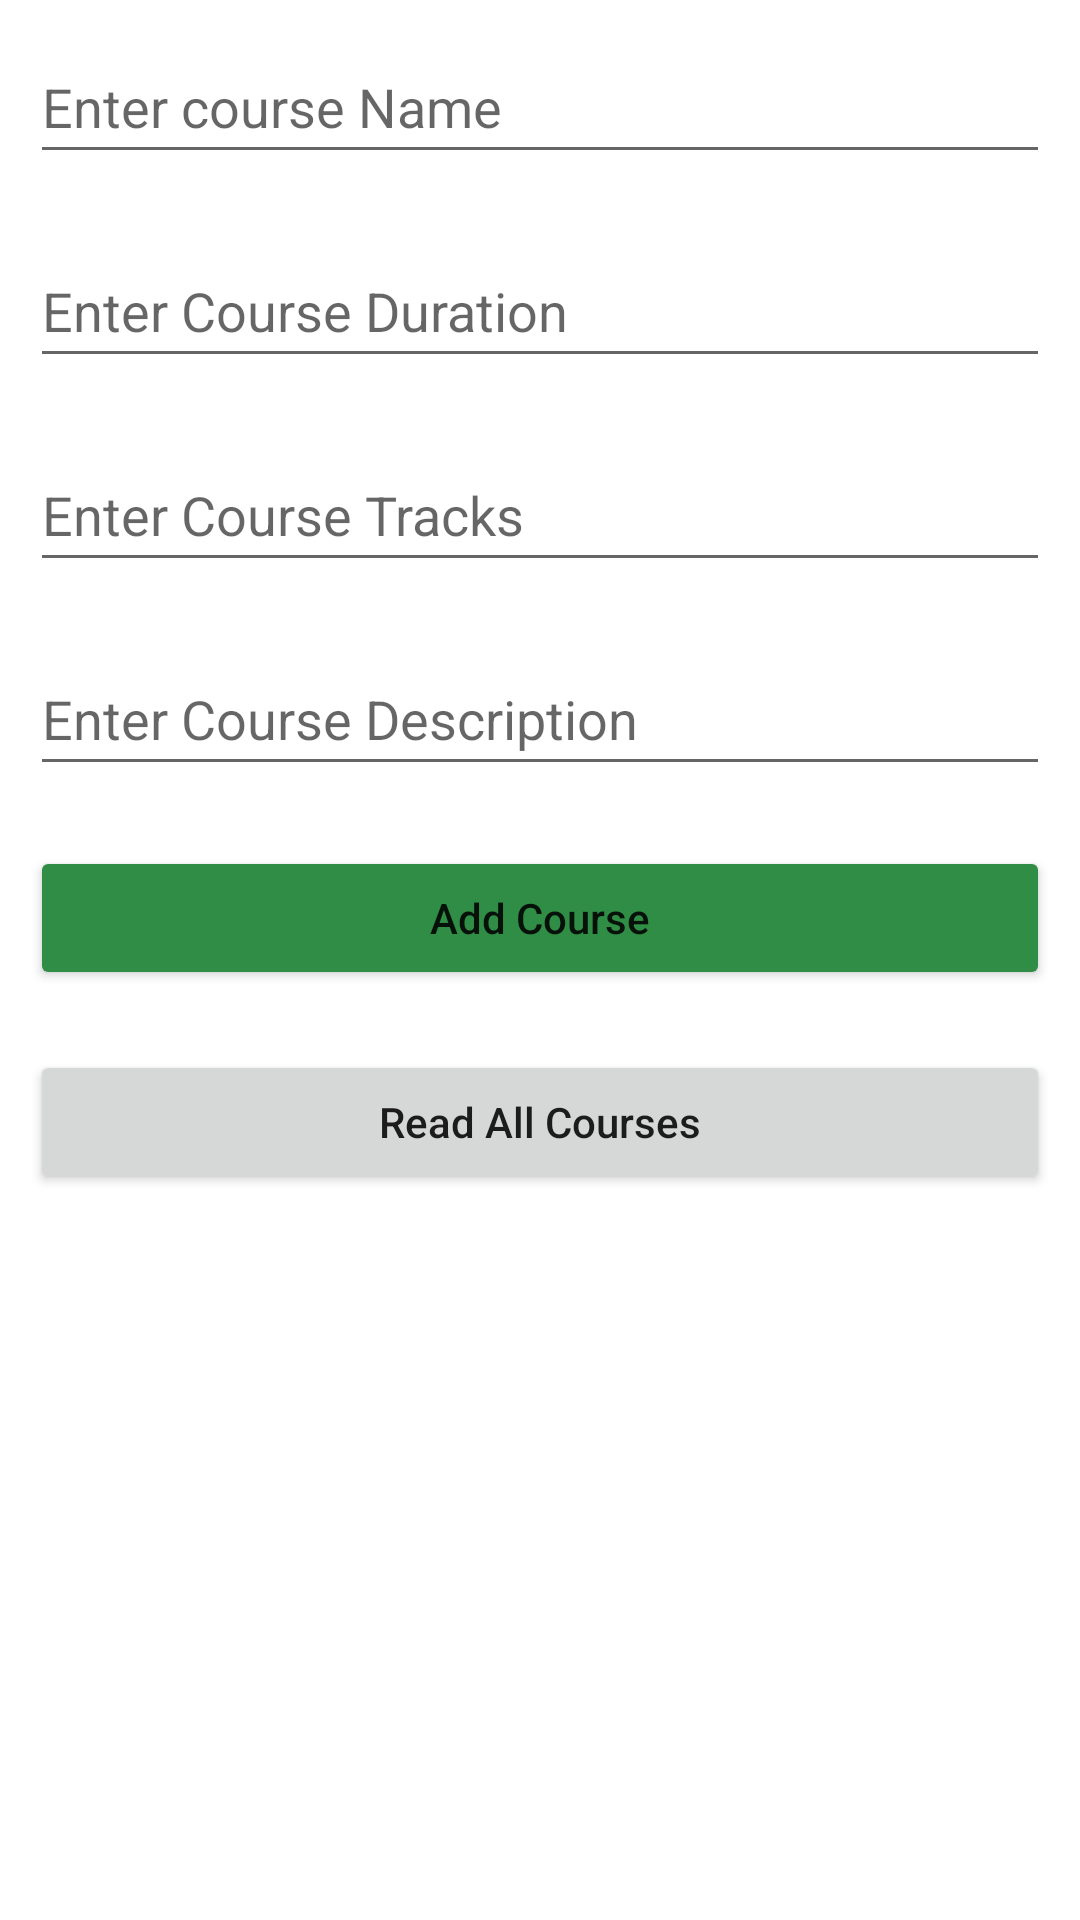

Write the Android layout XML for this screen, with the resource values it uses.
<!-- AndroidManifest.xml: application theme Theme.DBs -->
<!-- res/layout/activity_main.xml -->
<?xml version="1.0" encoding="utf-8"?>
<LinearLayout
    xmlns:android="http://schemas.android.com/apk/res/android"
    xmlns:tools="http://schemas.android.com/tools"
    android:layout_width="match_parent"
    android:layout_height="match_parent"
    android:orientation="vertical"
    tools:context=".MainActivity">

    <EditText
        android:id="@+id/idEdtCourseName"
        android:layout_width="match_parent"
        android:layout_height="wrap_content"
        android:layout_margin="10dp"
        android:hint="Enter course Name"
        android:minHeight="48dp" />

    <EditText
        android:id="@+id/idEdtCourseDuration"
        android:layout_width="match_parent"
        android:layout_height="wrap_content"
        android:layout_margin="10dp"
        android:hint="Enter Course Duration"
        android:minHeight="48dp" />

    <EditText
        android:id="@+id/idEdtCourseTracks"
        android:layout_width="match_parent"
        android:layout_height="wrap_content"
        android:layout_margin="10dp"
        android:hint="Enter Course Tracks"
        android:minHeight="48dp" />

    <EditText
        android:id="@+id/idEdtCourseDescription"
        android:layout_width="match_parent"
        android:layout_height="wrap_content"
        android:layout_margin="10dp"
        android:hint="Enter Course Description"
        android:minHeight="48dp" />

    <Button
        android:id="@+id/idBtnAddCourse"
        android:layout_width="match_parent"
        android:layout_height="wrap_content"
        android:layout_margin="10dp"
        android:backgroundTint="#308d46"
        android:text="Add Course"
        android:textAllCaps="false" />

    <Button
        android:id="@+id/idBtnReadCourse"
        android:layout_width="match_parent"
        android:layout_height="wrap_content"
        android:layout_margin="10dp"
        android:text="Read All Courses"
        android:textAllCaps="false" />

</LinearLayout>
<!-- resources referenced by this layout -->
<resources>
  <style name="Theme.DBs" parent="Theme.MaterialComponents.DayNight.DarkActionBar">
          
          <item name="colorPrimary">@color/purple_500</item>
          <item name="colorPrimaryVariant">@color/purple_700</item>
          <item name="colorOnPrimary">@color/white</item>
          
          <item name="colorSecondary">@color/teal_200</item>
          <item name="colorSecondaryVariant">@color/teal_700</item>
          <item name="colorOnSecondary">@color/black</item>
          
          <item name="android:statusBarColor">?attr/colorPrimaryVariant</item>
          
      </style>
  <!-- not gathered from this repository: default colours our renderer supplied (Android Studio template values) -->
  <color name="purple_500">#FF6200EE</color>
  <color name="purple_700">#FF3700B3</color>
  <color name="teal_200">#FF03DAC5</color>
  <color name="teal_700">#FF018786</color>
  <color name="black">#FF000000</color>
  <color name="white">#FFFFFFFF</color>
</resources>
